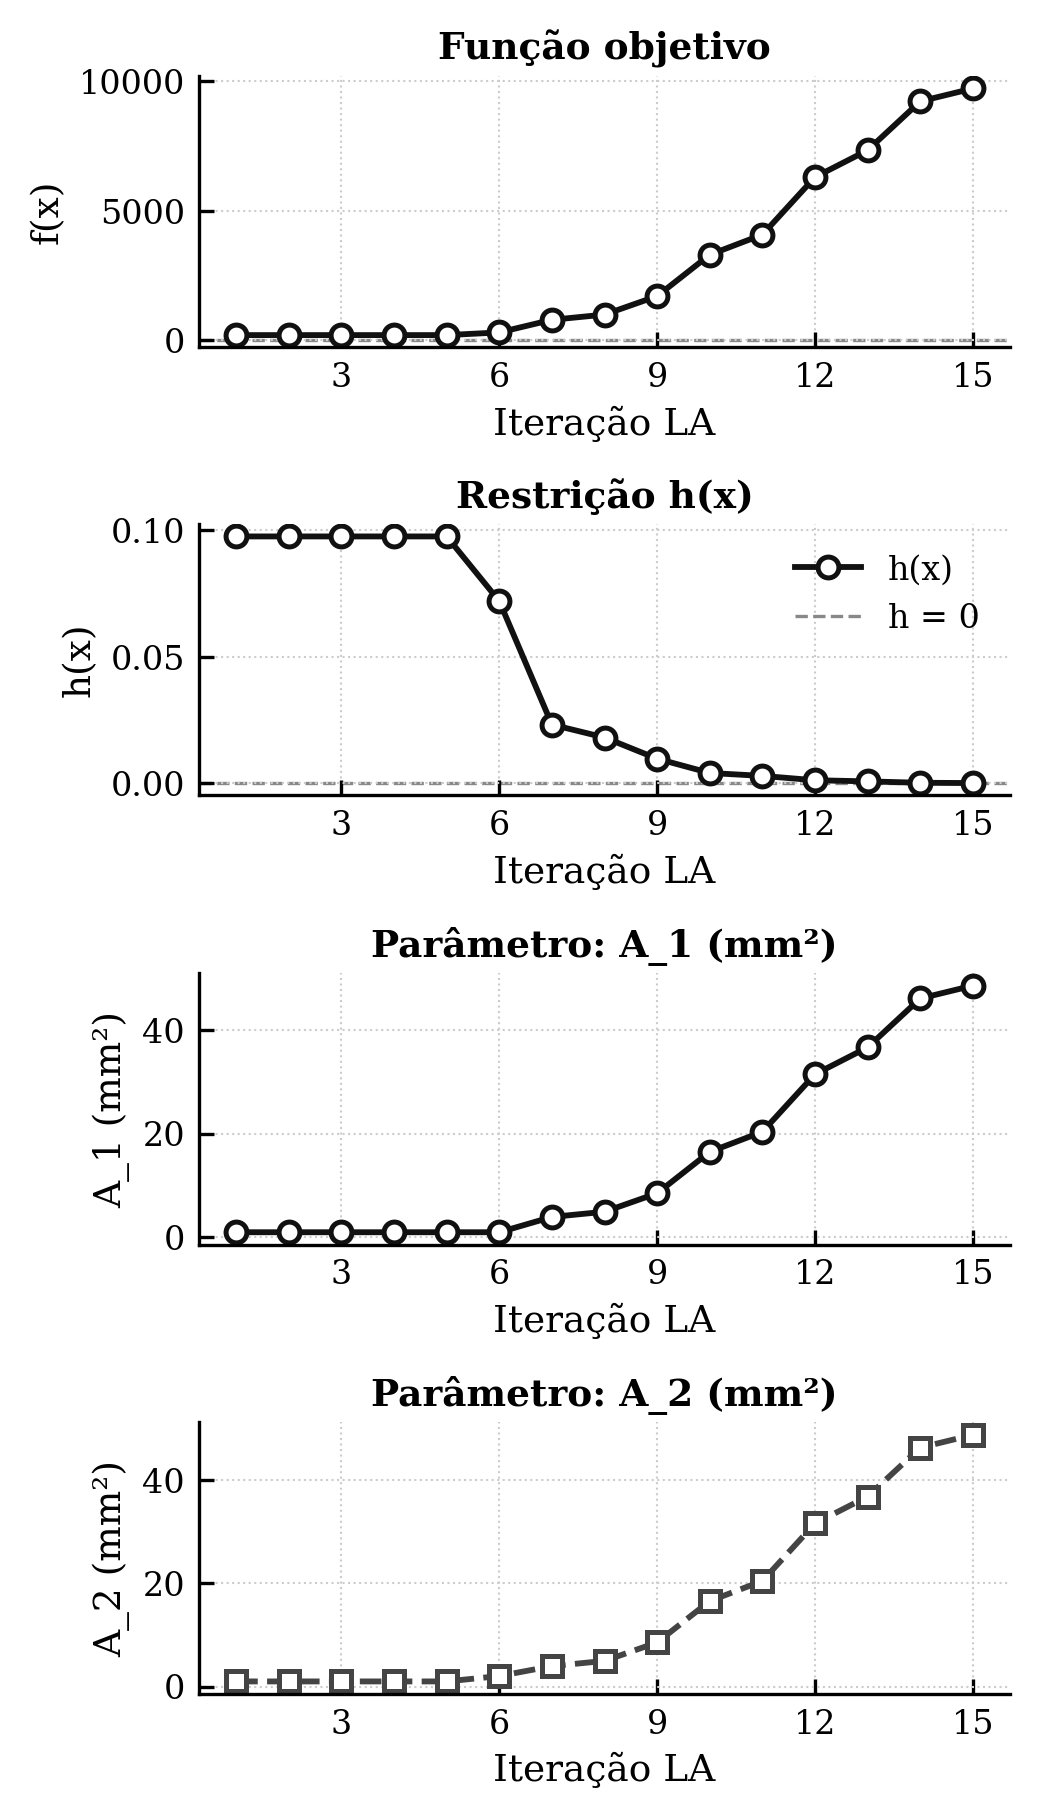

The file beside this chart, header and first rows:
k, f, viab, rho, x_0, x_1, h_0
1, 200.0, 0.09757, 10.0, 0.0, 0.0, 0.09757
2, 200.0, 0.09757, 100.0, 0.0, 0.0, 0.09757
3, 200.0, 0.09757, 1000, 0.0, 0.0, 0.09757
4, 200.0, 0.09757, 10000, 0.0, 0.0, 0.09757
5, 200.0, 0.09757, 100000, 0.0, 0.0, 0.09757
6, 304.2, 0.07198, 1000000, 0.0, 0.01053, 0.07198
7, 791.3, 0.02316, 1000000, 0.02978, 0.02995, 0.02316
8, 992.9, 0.01806, 10000000, 0.03993, 0.04015, 0.01806
9, 1706, 0.00967, 100000000, 0.07589, 0.07627, 0.00967
10, 3305, 0.004025, 100000000, 0.1565, 0.1572, 0.004025
11, 4082, 0.002879, 1000000000, 0.1956, 0.1965, 0.002879
12, 6304, 0.001159, 1000000000, 0.3076, 0.309, 0.001159
13, 7343, 0.000712, 10000000000, 0.3599, 0.3616, 0.000712
14, 9231, 0.0001572, 10000000000, 0.4551, 0.4571, 0.0001572
15, 9727, 4.720929440147617e-05, 10000000000, 0.4801, 0.4822, 4.720929440147617e-05
